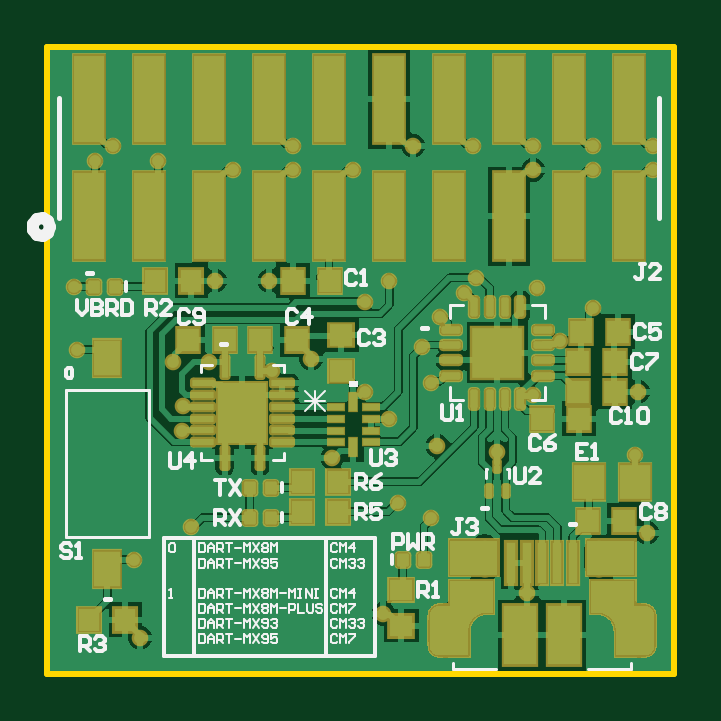
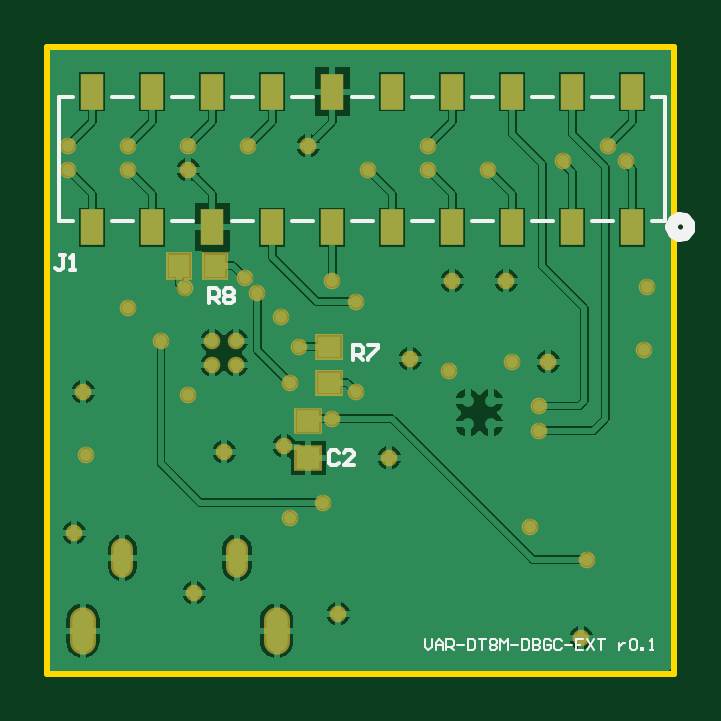
Circuit board: 8 layer files. Board 26.5 x 26.5 mm.
- bottom_copper: ExtensionBoard.GBL (33218 bytes)
- bottom_silk: ExtensionBoard.GBO (4629 bytes)
- bottom_mask: ExtensionBoard.GBS (2559 bytes)
- outline: ExtensionBoard.GKO (287 bytes)
- outline: ExtensionBoard.GM1 (887 bytes)
- top_copper: ExtensionBoard.GTL (64125 bytes)
- top_silk: ExtensionBoard.GTO (19308 bytes)
- top_mask: ExtensionBoard.GTS (11429 bytes)

=== bottom_copper: ExtensionBoard.GBL (33218 bytes, source omitted) ===
=== bottom_silk: ExtensionBoard.GBO ===
G04*
G04 #@! TF.GenerationSoftware,Altium Limited,Altium Designer,21.4.1 (30)*
G04*
G04 Layer_Color=32896*
%FSLAX25Y25*%
%MOIN*%
G70*
G04*
G04 #@! TF.SameCoordinates,C40CE6D3-04EA-4A21-B757-E25C397C2047*
G04*
G04*
G04 #@! TF.FilePolarity,Positive*
G04*
G01*
G75*
%ADD10C,0.02000*%
%ADD12C,0.00600*%
%ADD71C,0.00400*%
D10*
X101000Y469900D02*
X100649Y470864D01*
X99761Y471377D01*
X98750Y471199D01*
X98090Y470413D01*
Y469387D01*
X98750Y468601D01*
X99761Y468423D01*
X100649Y468936D01*
X101000Y469900D01*
D12*
X190760Y491550D02*
X194240D01*
X200760Y470850D02*
X203000D01*
X180760Y491550D02*
X184240D01*
X190760Y470850D02*
X194240D01*
X170760Y491550D02*
X174240D01*
X180760Y470850D02*
X184240D01*
X160760Y491550D02*
X164240D01*
X170760Y470850D02*
X174240D01*
X150760Y491550D02*
X154240D01*
X160760Y470850D02*
X164240D01*
X140760Y491550D02*
X144240D01*
X150760Y470850D02*
X154240D01*
X130760Y491550D02*
X134240D01*
X140760Y470850D02*
X144240D01*
X120760Y491550D02*
X124240D01*
X130760Y470850D02*
X134240D01*
X110760Y491550D02*
X114240D01*
X120760Y470850D02*
X124240D01*
X102000Y491550D02*
X104240D01*
X110760Y470850D02*
X114240D01*
X102000D02*
Y491550D01*
X200760D02*
X203000D01*
Y470850D02*
Y491550D01*
X102000Y470850D02*
X104240D01*
X202000Y465250D02*
X202833D01*
X202416D01*
Y463167D01*
X202833Y462750D01*
X203250D01*
X203666Y463167D01*
X201167Y462750D02*
X200334D01*
X200750D01*
Y465250D01*
X201167Y464833D01*
X178083Y457250D02*
Y459750D01*
X176833D01*
X176417Y459333D01*
Y458500D01*
X176833Y458083D01*
X178083D01*
X177250D02*
X176417Y457250D01*
X175584Y459333D02*
X175167Y459750D01*
X174334D01*
X173917Y459333D01*
Y458917D01*
X174334Y458500D01*
X173917Y458083D01*
Y457667D01*
X174334Y457250D01*
X175167D01*
X175584Y457667D01*
Y458083D01*
X175167Y458500D01*
X175584Y458917D01*
Y459333D01*
X175167Y458500D02*
X174334D01*
X154083Y447750D02*
Y450250D01*
X152833D01*
X152417Y449833D01*
Y449000D01*
X152833Y448584D01*
X154083D01*
X153250D02*
X152417Y447750D01*
X151584Y450250D02*
X149917D01*
Y449833D01*
X151584Y448167D01*
Y447750D01*
X156416Y432333D02*
X156833Y432750D01*
X157666D01*
X158083Y432333D01*
Y430667D01*
X157666Y430250D01*
X156833D01*
X156416Y430667D01*
X153917Y430250D02*
X155584D01*
X153917Y431917D01*
Y432333D01*
X154334Y432750D01*
X155167D01*
X155584Y432333D01*
D71*
X142100Y401199D02*
Y400000D01*
X141500Y399400D01*
X140900Y400000D01*
Y401199D01*
X140301Y399400D02*
Y400600D01*
X139701Y401199D01*
X139101Y400600D01*
Y399400D01*
Y400300D01*
X140301D01*
X138501Y399400D02*
Y401199D01*
X137601D01*
X137302Y400900D01*
Y400300D01*
X137601Y400000D01*
X138501D01*
X137901D02*
X137302Y399400D01*
X136702Y400300D02*
X135502D01*
X134902Y401199D02*
Y399400D01*
X134003D01*
X133703Y399700D01*
Y400900D01*
X134003Y401199D01*
X134902D01*
X133103D02*
X131903D01*
X132503D01*
Y399400D01*
X131304Y400900D02*
X131004Y401199D01*
X130404D01*
X130104Y400900D01*
Y400600D01*
X130404Y400300D01*
X130104Y400000D01*
Y399700D01*
X130404Y399400D01*
X131004D01*
X131304Y399700D01*
Y400000D01*
X131004Y400300D01*
X131304Y400600D01*
Y400900D01*
X131004Y400300D02*
X130404D01*
X129504Y399400D02*
Y401199D01*
X128904Y400600D01*
X128304Y401199D01*
Y399400D01*
X127705Y400300D02*
X126505D01*
X125905Y401199D02*
Y399400D01*
X125005D01*
X124706Y399700D01*
Y400900D01*
X125005Y401199D01*
X125905D01*
X124106D02*
Y399400D01*
X123206D01*
X122906Y399700D01*
Y400000D01*
X123206Y400300D01*
X124106D01*
X123206D01*
X122906Y400600D01*
Y400900D01*
X123206Y401199D01*
X124106D01*
X121107Y400900D02*
X121407Y401199D01*
X122006D01*
X122306Y400900D01*
Y399700D01*
X122006Y399400D01*
X121407D01*
X121107Y399700D01*
Y400300D01*
X121707D01*
X119307Y400900D02*
X119607Y401199D01*
X120207D01*
X120507Y400900D01*
Y399700D01*
X120207Y399400D01*
X119607D01*
X119307Y399700D01*
X118708Y400300D02*
X117508D01*
X115708Y401199D02*
X116908D01*
Y399400D01*
X115708D01*
X116908Y400300D02*
X116308D01*
X115109Y401199D02*
X113909Y399400D01*
Y401199D02*
X115109Y399400D01*
X113309Y401199D02*
X112110D01*
X112709D01*
Y399400D01*
X109710Y400600D02*
Y399400D01*
Y400000D01*
X109411Y400300D01*
X109111Y400600D01*
X108811D01*
X107911Y400900D02*
X107611Y401199D01*
X107011D01*
X106711Y400900D01*
Y399700D01*
X107011Y399400D01*
X107611D01*
X107911Y399700D01*
Y400900D01*
X106112Y399400D02*
Y399700D01*
X105812D01*
Y399400D01*
X106112D01*
X104612D02*
X104012D01*
X104312D01*
Y401199D01*
X104612Y400900D01*
M02*

=== bottom_mask: ExtensionBoard.GBS ===
G04*
G04 #@! TF.GenerationSoftware,Altium Limited,Altium Designer,21.4.1 (30)*
G04*
G04 Layer_Color=16711935*
%FSLAX25Y25*%
%MOIN*%
G70*
G04*
G04 #@! TF.SameCoordinates,C40CE6D3-04EA-4A21-B757-E25C397C2047*
G04*
G04*
G04 #@! TF.FilePolarity,Negative*
G04*
G01*
G75*
%ADD17R,0.04658X0.04422*%
%ADD27R,0.04343X0.04619*%
%ADD35R,0.04619X0.04343*%
%ADD36O,0.04343X0.07887*%
%ADD37O,0.03674X0.06548*%
%ADD38C,0.02769*%
%ADD70R,0.03900X0.06100*%
D17*
X161500Y431449D02*
D03*
Y437551D02*
D03*
D27*
X177008Y463500D02*
D03*
X182992D02*
D03*
D35*
X158000Y449992D02*
D03*
Y444008D02*
D03*
D36*
X166799Y402681D02*
D03*
X199083D02*
D03*
D37*
X173394Y414807D02*
D03*
X192488D02*
D03*
D38*
X186000Y451000D02*
D03*
X182136Y459691D02*
D03*
X199000Y442500D02*
D03*
X198500Y432000D02*
D03*
X115000Y414500D02*
D03*
X105500Y449500D02*
D03*
X123000Y436000D02*
D03*
X200500Y419000D02*
D03*
X191500Y456500D02*
D03*
X124500Y420000D02*
D03*
X105000Y460000D02*
D03*
X156500Y405500D02*
D03*
X180500Y409000D02*
D03*
X165500Y433500D02*
D03*
X148000Y431500D02*
D03*
X164500Y421500D02*
D03*
X116000Y401500D02*
D03*
X144500Y448000D02*
D03*
X121500Y447500D02*
D03*
X128500Y461000D02*
D03*
X157500D02*
D03*
X153500Y457500D02*
D03*
X173500Y447000D02*
D03*
X177500Y451000D02*
D03*
X163000Y450000D02*
D03*
X172000Y461500D02*
D03*
X127500Y447500D02*
D03*
X153500Y442500D02*
D03*
X138000Y446000D02*
D03*
X159000Y424000D02*
D03*
X157500Y438000D02*
D03*
X123047Y440118D02*
D03*
X164500Y444000D02*
D03*
X170000Y459000D02*
D03*
X137500Y461000D02*
D03*
X108500Y481000D02*
D03*
X119000D02*
D03*
X161500Y483500D02*
D03*
X166000Y455000D02*
D03*
X181500Y442000D02*
D03*
X175500Y432500D02*
D03*
X131500Y479500D02*
D03*
X141500D02*
D03*
Y483500D02*
D03*
X111500D02*
D03*
X201500Y479500D02*
D03*
X191500D02*
D03*
X201500Y483500D02*
D03*
X191500D02*
D03*
X181500Y479500D02*
D03*
X173500Y451000D02*
D03*
X177500Y447000D02*
D03*
X171500Y483500D02*
D03*
X181500D02*
D03*
X151500Y479500D02*
D03*
D70*
X197500Y492500D02*
D03*
Y469900D02*
D03*
X187500Y492500D02*
D03*
Y469900D02*
D03*
X177500Y492500D02*
D03*
Y469900D02*
D03*
X167500Y492500D02*
D03*
Y469900D02*
D03*
X157500Y492500D02*
D03*
Y469900D02*
D03*
X147500Y492500D02*
D03*
Y469900D02*
D03*
X137500Y492500D02*
D03*
Y469900D02*
D03*
X127500Y492500D02*
D03*
Y469900D02*
D03*
X117500Y492500D02*
D03*
Y469900D02*
D03*
X107500Y492500D02*
D03*
Y469900D02*
D03*
M02*

=== outline: ExtensionBoard.GKO ===
G04*
G04 #@! TF.GenerationSoftware,Altium Limited,Altium Designer,21.4.1 (30)*
G04*
G04 Layer_Color=16711935*
%FSLAX25Y25*%
%MOIN*%
G70*
G04*
G04 #@! TF.SameCoordinates,C40CE6D3-04EA-4A21-B757-E25C397C2047*
G04*
G04*
G04 #@! TF.FilePolarity,Positive*
G04*
G01*
G75*
M02*

=== outline: ExtensionBoard.GM1 ===
G04*
G04 #@! TF.GenerationSoftware,Altium Limited,Altium Designer,21.4.1 (30)*
G04*
G04 Layer_Color=16711935*
%FSLAX25Y25*%
%MOIN*%
G70*
G04*
G04 #@! TF.SameCoordinates,C40CE6D3-04EA-4A21-B757-E25C397C2047*
G04*
G04*
G04 #@! TF.FilePolarity,Positive*
G04*
G01*
G75*
%ADD59C,0.01000*%
%ADD72C,0.00000*%
D59*
X100500Y395500D02*
X205000D01*
X100500Y500000D02*
X205000D01*
Y395500D02*
Y500000D01*
X100500Y395500D02*
Y500000D01*
D72*
X173591Y404453D02*
X172705Y404215D01*
X172056Y403567D01*
X171819Y402681D01*
X175362D02*
X175125Y403567D01*
X174476Y404215D01*
X173591Y404453D01*
X194063Y402681D02*
X193826Y403567D01*
X193177Y404215D01*
X192291Y404453D01*
X191405Y404215D01*
X190757Y403567D01*
X190520Y402681D01*
X171819Y396185D02*
Y402681D01*
X175362Y396185D02*
Y402681D01*
X194063Y396185D02*
Y402681D01*
X190520Y396185D02*
Y402681D01*
M02*

=== top_copper: ExtensionBoard.GTL (64125 bytes, source omitted) ===
=== top_silk: ExtensionBoard.GTO (19308 bytes, source omitted) ===
=== top_mask: ExtensionBoard.GTS (11429 bytes, source omitted) ===
